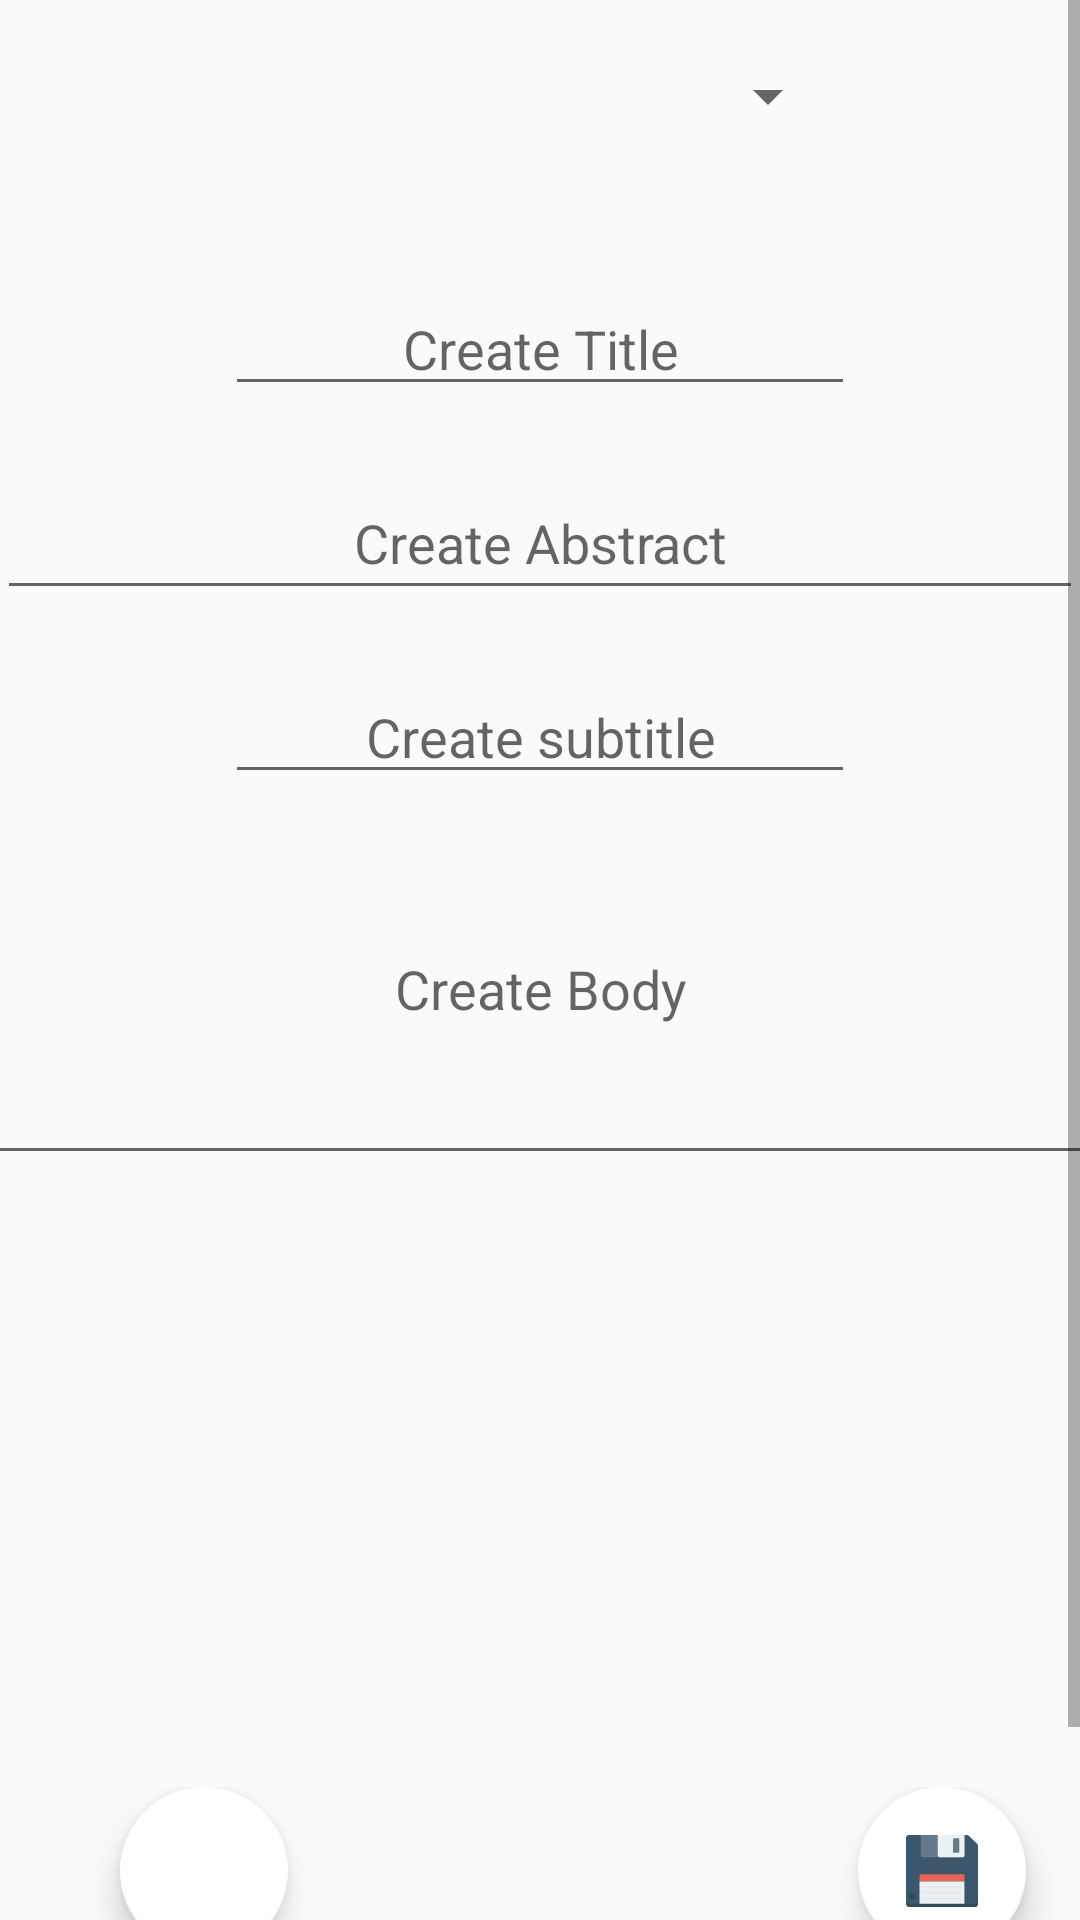

This screen was rendered from an Android layout file. Write that file and the resources it references.
<!-- AndroidManifest.xml: application theme AppTheme -->
<!-- res/layout/activity_create.xml -->
<?xml version="1.0" encoding="utf-8"?>
<androidx.constraintlayout.widget.ConstraintLayout
    xmlns:android="http://schemas.android.com/apk/res/android"
    xmlns:tools="http://schemas.android.com/tools"
    android:layout_width="match_parent"
    android:layout_height="match_parent"
    xmlns:app="http://schemas.android.com/apk/res-auto">
    <ScrollView
        android:layout_width="match_parent"
        android:layout_height="match_parent">
        <LinearLayout
            android:layout_width="match_parent"
            android:layout_height="match_parent"
            android:orientation="vertical">
            <Spinner
                android:id="@+id/spinner_categories"
                android:layout_width="200dp"
                android:layout_height="wrap_content"
                android:layout_marginTop="20dp"
                android:ems="10"
                android:layout_gravity="center"
                android:gravity="center"
                android:hint="@string/create_category"
                android:importantForAutofill="no"
                android:inputType="text" />
            <EditText
                android:id="@+id/text_create_title"
                android:layout_width="wrap_content"
                android:layout_height="wrap_content"
                android:layout_marginTop="50dp"
                android:layout_gravity="center"
                android:gravity="center"
                android:ems="10"
                android:hint="@string/create_title"
                android:importantForAutofill="no"
                android:inputType="text" />

            <EditText
                android:id="@+id/text_create_abstract"
                android:layout_width="362dp"
                android:layout_height="48dp"
                android:layout_marginTop="20dp"
                android:gravity="center"
                android:layout_gravity="center"
                android:hint="@string/create_abstract"
                android:importantForAutofill="no"
                android:inputType="text"
                tools:ignore="MissingConstraints" />

            <EditText
                android:id="@+id/text_create_subtitle"
                android:layout_width="wrap_content"
                android:layout_height="wrap_content"
                android:layout_marginTop="20dp"
                android:gravity="center"
                android:layout_gravity="center"
                android:ems="10"
                android:hint="@string/create_subtitle"
                android:importantForAutofill="no"
                android:inputType="text" />
            <EditText
                android:id="@+id/text_create_body"
                android:layout_width="491dp"
                android:layout_height="127dp"
                android:layout_gravity="center"
                android:gravity="center"
                android:hint="@string/create_body"
                android:importantForAutofill="no"
                android:inputType="text" />

            <ImageView
                android:id="@+id/imageView"
                android:layout_width="378dp"
                android:layout_height="194dp"
                android:clickable="true"
                android:src="@drawable/download"
                android:layout_gravity="center"
                android:layout_marginTop="10dp"
                app:layout_constraintEnd_toEndOf="parent"
                app:layout_constraintHorizontal_bias="1.0"

                app:layout_constraintStart_toStartOf="parent"
                app:layout_constraintTop_toTopOf="parent" />



            <LinearLayout
                android:layout_width="match_parent"
                android:layout_height="wrap_content"
                android:layout_marginBottom="50dp">
                <com.google.android.material.floatingactionbutton.FloatingActionButton
                    android:id="@+id/cancel_article_button"
                    android:layout_width="wrap_content"
                    android:layout_height="wrap_content"
                    android:layout_marginLeft="40dp"
                    android:layout_marginBottom="10dp"
                    android:clickable="true"
                    android:focusable="true"
                    app:backgroundTint="#FFFFFF"
                    app:srcCompat="@drawable/ic_cancelbutton"
                    tools:ignore="MissingConstraints"
                    android:layout_marginStart="40dp" />

                <com.google.android.material.floatingactionbutton.FloatingActionButton
                    android:id="@+id/save_article_button"
                    android:layout_width="wrap_content"
                    android:layout_height="wrap_content"

                    android:layout_marginLeft="190dp"
                    android:clickable="true"
                    app:backgroundTint="#FFFFFF"
                    app:srcCompat="@drawable/ic_savearticle"
                    tools:ignore="MissingConstraints"
                    android:layout_marginStart="190dp"
                    android:focusable="true" />
            </LinearLayout>

        </LinearLayout>
    </ScrollView>




</androidx.constraintlayout.widget.ConstraintLayout>
<!-- resources referenced by this layout -->
<resources>
  <!-- drawable ic_savearticle: vector/xml drawable (drawable, 2178 chars, omitted) -->
  <string name="create_abstract">Create Abstract</string>
  <string name="create_body">Create Body</string>
  <string name="create_category">Category</string>
  <string name="create_subtitle">Create subtitle</string>
  <string name="create_title">Create Title</string>
  <style name="AppTheme" parent="Theme.AppCompat.Light.DarkActionBar">
          
          <item name="colorPrimary">@color/colorPrimary</item>
          <item name="colorPrimaryDark">@color/colorPrimaryDark</item>
          <item name="colorAccent">@color/colorAccent</item>
      </style>
  <color name="colorPrimary">#006BEE</color>
  <color name="colorPrimaryDark">#3700B3</color>
  <color name="colorAccent">#4D0339DA</color>
</resources>
